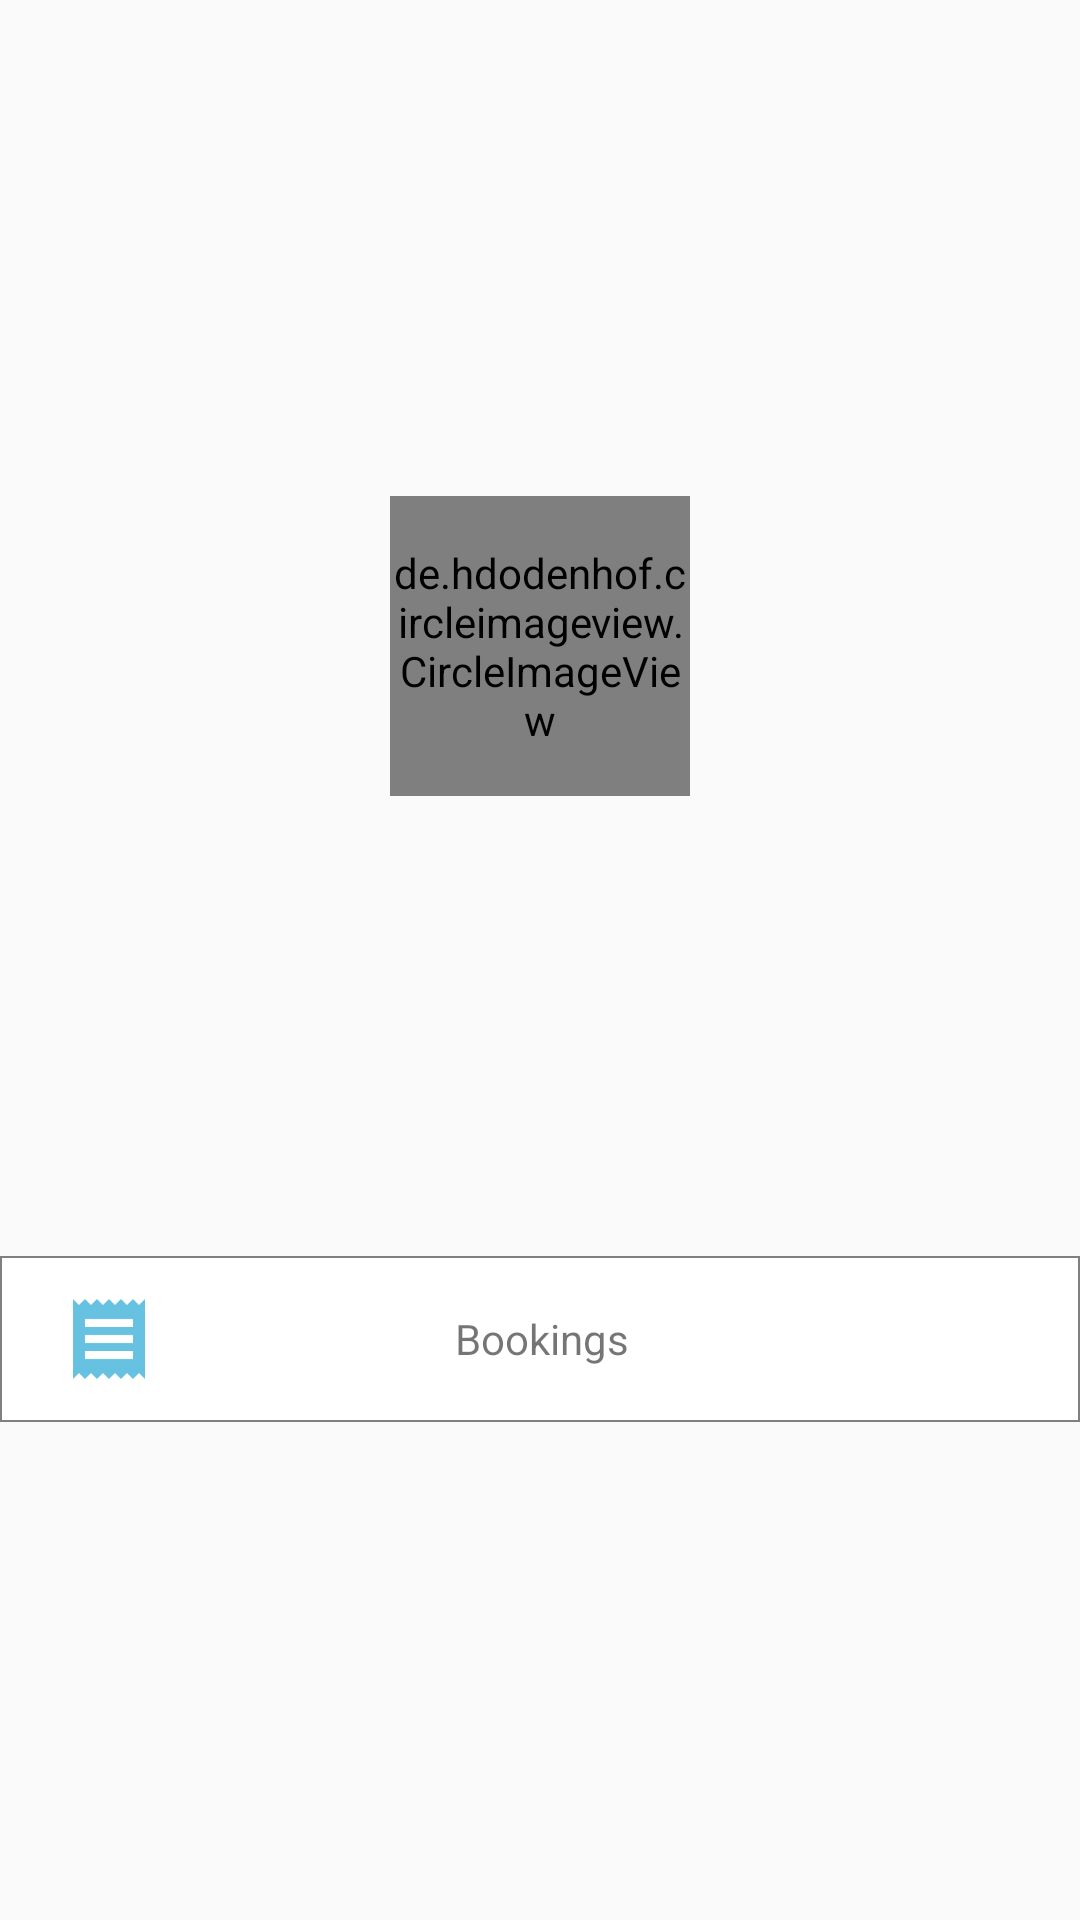

Write the Android layout XML for this screen, with the resource values it uses.
<!-- AndroidManifest.xml: application theme AppTheme -->
<!-- res/layout/fragment_profile.xml -->
<?xml version="1.0" encoding="utf-8"?>
<FrameLayout xmlns:android="http://schemas.android.com/apk/res/android"
    xmlns:app="http://schemas.android.com/apk/res-auto"
    xmlns:tools="http://schemas.android.com/tools"
    android:layout_width="match_parent"
    android:layout_height="match_parent"
    tools:context=".view.fragment.ProfileFragment">

    <LinearLayout
        android:layout_width="match_parent"
        android:layout_height="match_parent"
        android:gravity="center"
        android:orientation="vertical">

        <de.hdodenhof.circleimageview.CircleImageView
            android:id="@+id/fragment_profile_image"
            android:layout_width="100dp"
            android:layout_height="100dp"
            android:src="@drawable/ic_account_circle_grey_48dp"
            app:civ_border_color="@android:color/tertiary_text_light"
            app:civ_border_width="0.5dp" />

        <TextView
            android:id="@+id/fragment_profile_name"
            android:layout_width="wrap_content"
            android:layout_height="wrap_content"
            android:layout_marginTop="16dp"
            android:textSize="20sp"
            android:textStyle="bold" />

        <TextView
            android:id="@+id/fragment_profile_email"
            android:layout_width="wrap_content"
            android:layout_height="wrap_content"
            android:layout_marginTop="16dp"
            android:textSize="20sp" />

        <TextView
            android:id="@+id/fragment_profile_mobile_phone"
            android:layout_width="wrap_content"
            android:layout_height="wrap_content"
            android:layout_marginTop="16dp"
            android:layout_marginBottom="24dp"
            android:textSize="20sp" />

        <LinearLayout
            android:layout_width="match_parent"
            android:layout_height="56dp"
            android:orientation="vertical">

            <LinearLayout
                android:id="@+id/fragment_profile_bookings"
                android:layout_width="match_parent"
                android:layout_height="0dp"
                android:layout_weight="1"
                android:background="@drawable/border_set"
                android:clickable="true"
                android:focusable="true"
                android:foreground="?attr/selectableItemBackgroundBorderless"
                android:weightSum="5">

                <LinearLayout
                    android:layout_width="20dp"
                    android:layout_height="match_parent"
                    android:layout_weight="1"
                    android:gravity="center">

                    <ImageView
                        android:layout_width="wrap_content"
                        android:layout_height="wrap_content"
                        android:background="@drawable/ic_receipt"
                        android:backgroundTint="@android:color/holo_blue_dark" />

                </LinearLayout>

                <LinearLayout
                    android:layout_width="wrap_content"
                    android:layout_height="match_parent"
                    android:layout_weight="3"
                    android:gravity="center">

                    <TextView
                        android:layout_width="wrap_content"
                        android:layout_height="wrap_content"
                        android:text="@string/bookings" />

                </LinearLayout>

                <LinearLayout
                    android:layout_width="18dp"
                    android:layout_height="match_parent"
                    android:layout_weight="1"
                    android:gravity="center">

                    <ImageView
                        android:layout_width="wrap_content"
                        android:layout_height="wrap_content"
                        android:background="@drawable/ic_keyboard_arrow_right"
                        android:backgroundTint="@android:color/holo_blue_dark" />

                </LinearLayout>

            </LinearLayout>

        </LinearLayout>


    </LinearLayout>

</FrameLayout>
<!-- resources referenced by this layout -->
<resources>
  <!-- drawable border_set (drawable) -->
  <?xml version="1.0" encoding="utf-8"?>
  <layer-list xmlns:android="http://schemas.android.com/apk/res/android">
      <item
          android:bottom="0.5dp"
          android:top="0.5dp">
          <shape android:shape="rectangle">
              <stroke
                  android:width="0.5dp"
                  android:color="@android:color/tertiary_text_light" />
              <solid android:color="#FFFFFF" />
          </shape>
      </item>
  </layer-list>
  <!-- drawable ic_account_circle_grey_48dp (drawable) -->
  <vector android:height="48dp" android:tint="#808080"
      android:viewportHeight="24.0" android:viewportWidth="24.0"
      android:width="48dp" xmlns:android="http://schemas.android.com/apk/res/android">
      <path android:fillColor="#FF000000" android:pathData="M12,2C6.48,2 2,6.48 2,12s4.48,10 10,10 10,-4.48 10,-10S17.52,2 12,2zM12,5c1.66,0 3,1.34 3,3s-1.34,3 -3,3 -3,-1.34 -3,-3 1.34,-3 3,-3zM12,19.2c-2.5,0 -4.71,-1.28 -6,-3.22 0.03,-1.99 4,-3.08 6,-3.08 1.99,0 5.97,1.09 6,3.08 -1.29,1.94 -3.5,3.22 -6,3.22z"/>
  </vector>
  <!-- drawable ic_receipt: png bitmap (drawable-hdpi, 282 bytes) -->
  <string name="bookings">Bookings</string>
  <style name="AppTheme" parent="Theme.AppCompat.Light.DarkActionBar">
          
          <item name="colorPrimary">@android:color/holo_blue_light</item>
          <item name="colorPrimaryDark">@android:color/holo_blue_dark</item>
          <item name="colorAccent">@android:color/holo_orange_dark</item>
      </style>
</resources>
